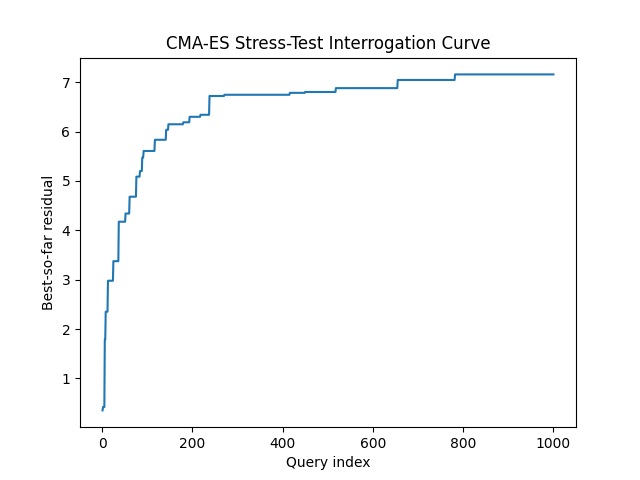

The table this chart was drawn from, first rows:
query, best_residual, attempts
1, 0.3523, 1
2, 0.421, 2
3, 0.421, 3
4, 0.421, 4
5, 0.421, 5
6, 1.787, 6
7, 1.787, 7
8, 2.352, 8
9, 2.352, 9
10, 2.352, 10
11, 2.352, 11
12, 2.352, 12
13, 2.979, 13
14, 2.979, 14
15, 2.979, 15
16, 2.979, 16
17, 2.979, 17
18, 2.979, 18
19, 2.979, 19
20, 2.979, 20
21, 2.979, 21
22, 2.979, 22
23, 2.979, 23
24, 2.979, 24
25, 3.375, 25
26, 3.375, 26
27, 3.375, 27
28, 3.375, 28
29, 3.375, 29
30, 3.375, 30
31, 3.375, 31
32, 3.375, 32
33, 3.375, 33
34, 3.375, 34
35, 3.375, 35
36, 3.375, 36
37, 4.174, 37
38, 4.174, 38
39, 4.174, 39
40, 4.174, 40
41, 4.174, 41
42, 4.174, 42
43, 4.174, 43
44, 4.174, 44
45, 4.174, 45
46, 4.174, 46
47, 4.174, 47
48, 4.174, 48
49, 4.174, 49
50, 4.174, 50
51, 4.174, 51
52, 4.34, 52
53, 4.34, 53
54, 4.34, 54
55, 4.34, 55
56, 4.34, 56
57, 4.34, 57
58, 4.34, 58
59, 4.34, 59
60, 4.34, 60
... 940 more rows
